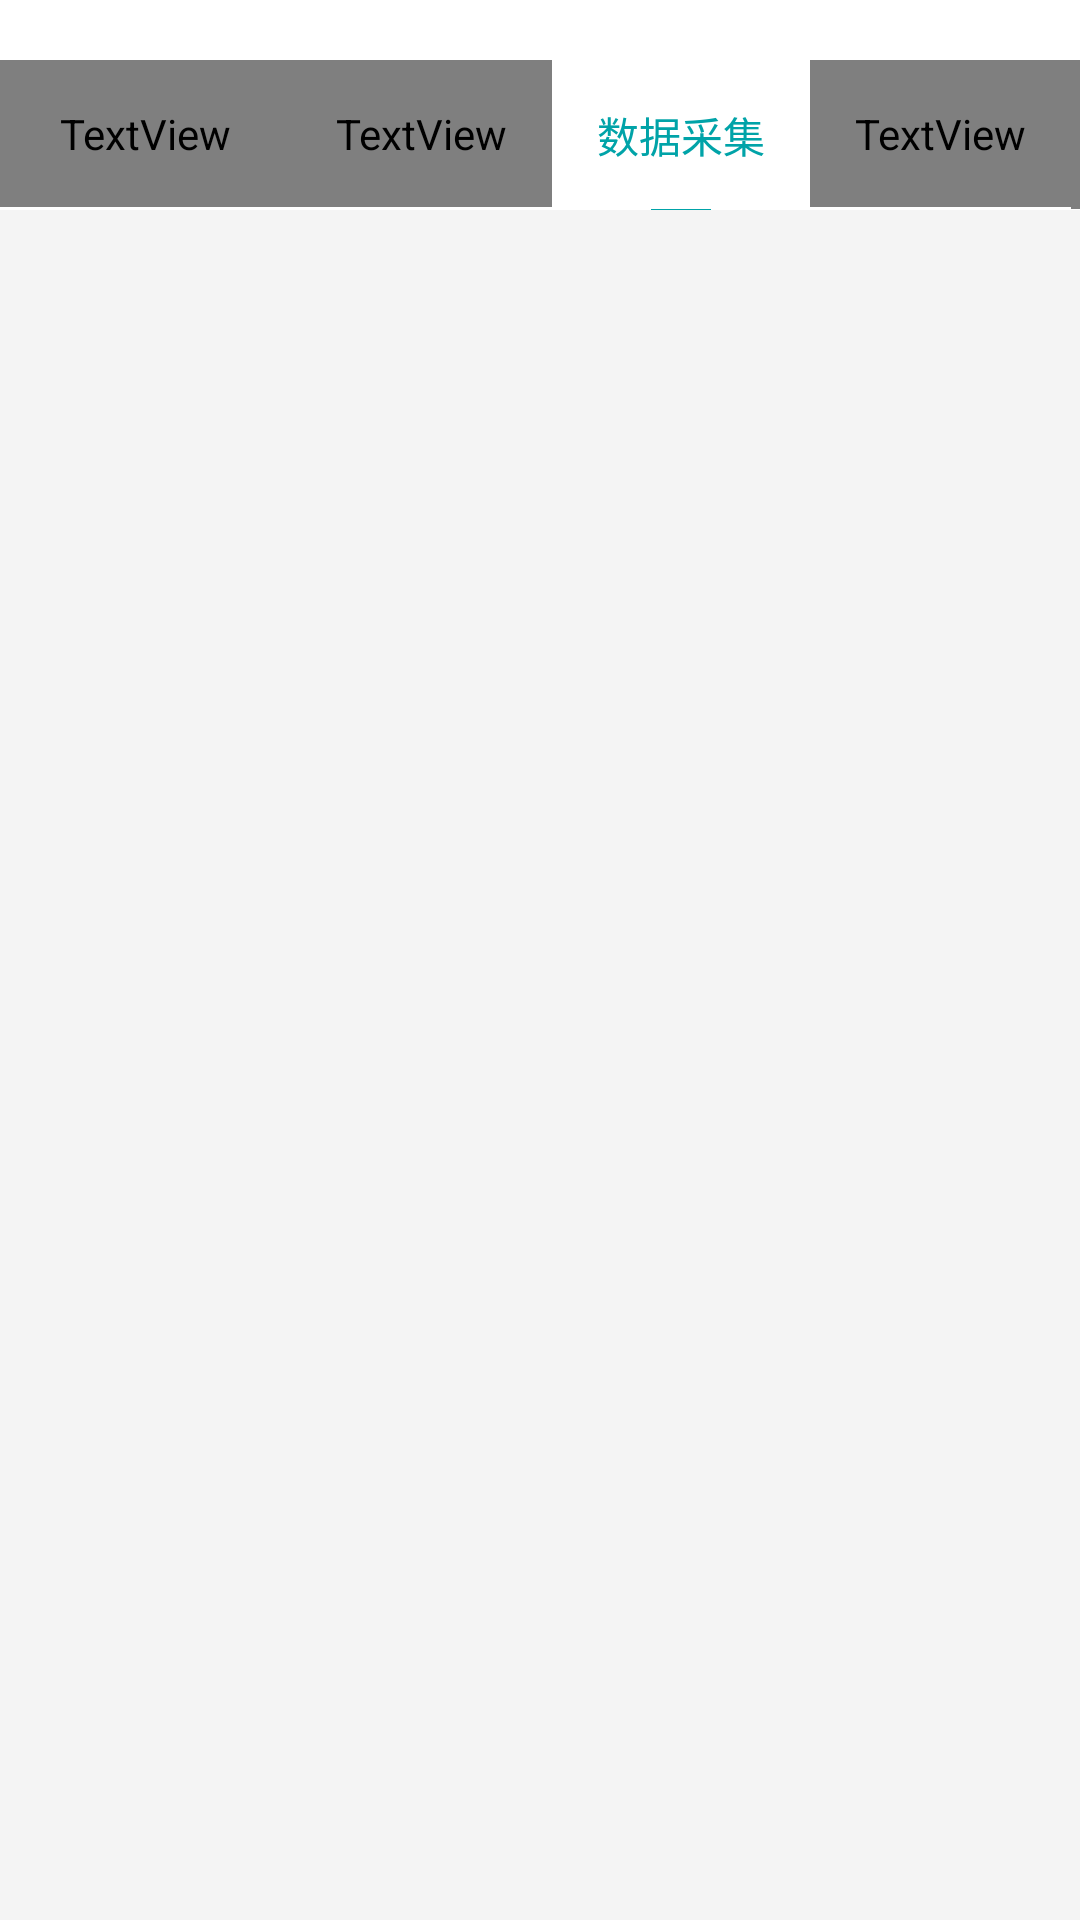

Produce the Android XML layout that renders to this screen, including the resource entries it uses.
<!-- AndroidManifest.xml: application theme AppTheme -->
<!-- res/layout/home_title2.xml -->
<?xml version="1.0" encoding="utf-8"?>
<LinearLayout
    android:orientation="vertical"
    xmlns:android="http://schemas.android.com/apk/res/android"
    android:layout_width="match_parent"
    android:layout_height="wrap_content">
    <LinearLayout
        android:paddingTop="20dp"
        android:background="@color/white"
        android:layout_width="match_parent"
        android:layout_height="70dp">

        <LinearLayout
            android:id="@+id/ll_view1"
            android:gravity="center"
            android:orientation="vertical"
            android:layout_width="wrap_content"
            android:layout_height="wrap_content">

            <TextView
                android:textColor="@color/moren_text"
                android:paddingBottom="15dp"
                android:paddingTop="15dp"
                android:paddingLeft="20dp"
                android:paddingRight="20dp"
                android:layout_width="wrap_content"
                android:text="首页"
                android:layout_height="wrap_content"/>
            <TextView
                android:visibility="invisible"
                android:gravity="center"
                android:background="#00A3A8"
                android:layout_width="20dp"
                android:layout_height="1dp"/>

        </LinearLayout>
        <LinearLayout
            android:id="@+id/ll_view2"
            android:gravity="center"
            android:orientation="vertical"
            android:layout_width="wrap_content"
            android:layout_height="wrap_content">

            <TextView
                android:textColor="@color/moren_text"
                android:id="@+id/tv_view20"
                android:padding="15dp"
                android:layout_width="wrap_content"
                android:text="我的工作"
                android:layout_height="wrap_content"/>
            <TextView
                android:visibility="invisible"
                android:id="@+id/tv_view21"
                android:gravity="center"
                android:background="#00A3A8"
                android:layout_width="20dp"
                android:layout_height="1dp"/>

        </LinearLayout>
        <LinearLayout
            android:id="@+id/ll_view3"
            android:gravity="center"
            android:orientation="vertical"
            android:layout_width="wrap_content"
            android:layout_height="wrap_content">

            <TextView
                android:textColor="@color/home_text_color"
                android:id="@+id/tv_view30"
                android:padding="15dp"
                android:layout_width="wrap_content"
                android:text="数据采集"
                android:layout_height="wrap_content"/>
            <TextView

                android:id="@+id/tv_view31"
                android:gravity="center"
                android:background="#00A3A8"
                android:layout_width="20dp"
                android:layout_height="1dp"/>

        </LinearLayout>
        <LinearLayout
            android:id="@+id/ll_view4"
            android:gravity="center"
            android:orientation="vertical"
            android:layout_width="wrap_content"
            android:layout_height="wrap_content">

            <TextView
                android:textColor="@color/moren_text"
                android:id="@+id/tv_view40"
                android:padding="15dp"
                android:layout_width="wrap_content"
                android:text="远程协助"
                android:layout_height="wrap_content"/>
            <TextView
                android:visibility="invisible"
                android:id="@+id/tv_view41"
                android:gravity="center"
                android:background="#00A3A8"
                android:layout_width="20dp"
                android:layout_height="1dp"/>

        </LinearLayout>
        <LinearLayout
            android:id="@+id/ll_view5"
            android:gravity="center"
            android:orientation="vertical"
            android:layout_width="wrap_content"
            android:layout_height="wrap_content">

            <TextView
                android:textColor="@color/moren_text"
                android:id="@+id/tv_view50"
                android:padding="15dp"
                android:layout_width="wrap_content"
                android:text="签字提交"
                android:layout_height="wrap_content"/>
            <TextView
                android:id="@+id/tv_view51"
                android:visibility="invisible"
                android:gravity="center"
                android:background="#00A3A8"
                android:layout_width="20dp"
                android:layout_height="1dp"/>

        </LinearLayout>



    </LinearLayout>
</LinearLayout>
<!-- resources referenced by this layout -->
<resources>
  <color name="home_text_color">#00A3A8</color>
  <color name="moren_text">@color/panda</color>
  <style name="AppTheme" parent="Theme.AppCompat.DayNight.NoActionBar">
          
          <item name="android:windowBackground">@color/common_window_background_color</item>
          
          <item name="colorPrimary">@color/common_primary_color</item>
          
          <item name="colorPrimaryDark">@color/common_primary_dark_color</item>
          
          <item name="colorAccent">@color/common_accent_color</item>
          
          <item name="android:textColor">@color/common_text_color</item>
          
          <item name="android:textSize">14sp</item>
          
          <item name="android:textColorHint">@color/common_text_hint_color</item>
          
          <item name="windowActionModeOverlay">true</item>
          <item name="android:windowContentOverlay">@null</item>
          
          <item name="actionModeBackground">@color/common_primary_color</item>
          
          <item name="android:textAllCaps">false</item>
          
          <item name="android:adjustViewBounds">true</item>
          
          
          
          <item name="android:overScrollMode">never</item>
      </style>
  <color name="common_window_background_color">#F4F4F4</color>
  <color name="common_primary_color">@color/white</color>
  <color name="common_primary_dark_color">@color/black</color>
  <color name="common_accent_color">#5A8DDF</color>
  <color name="common_text_color">#333333</color>
  <color name="common_text_hint_color">@color/panda</color>
  <!-- not gathered from this repository: default colours our renderer supplied (Android Studio template values) -->
  <color name="black">#FF000000</color>
  <color name="white">#FFFFFFFF</color>
</resources>
